Run: headless pygame with SDL's dummy video driver; simulated clock (each Clock.tick advances the game by its frame time, no real sleeping); random seed 0; keys injected as events and as key.get_pressed() state; mouse plan: one left click at the window centre at the start of phase 2, then a move to the lower-right quarter at the start of phase 3.
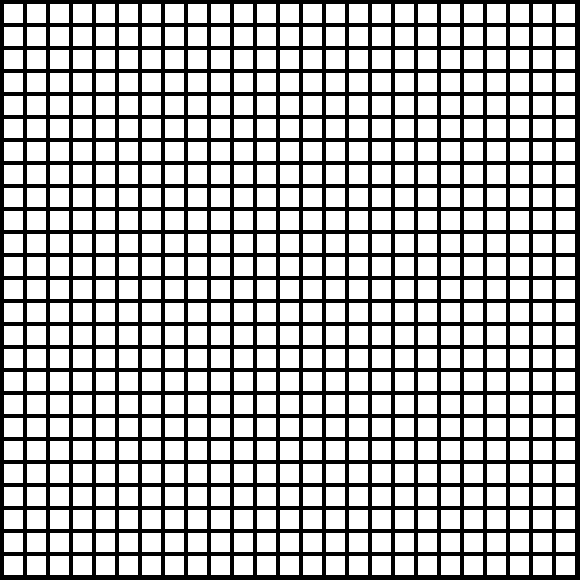
Frame 1 of 4 · flips 1–60 · no input
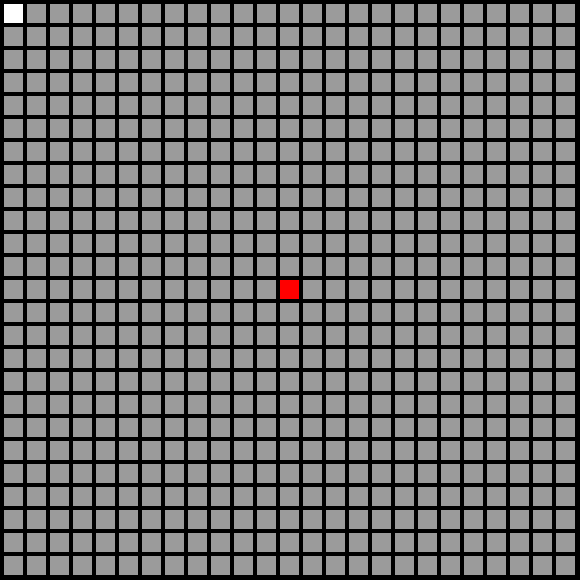
Frame 2 of 4 · flips 61–180 · clicked the window centre · tapped SPACE, RETURN · held RIGHT (→), D
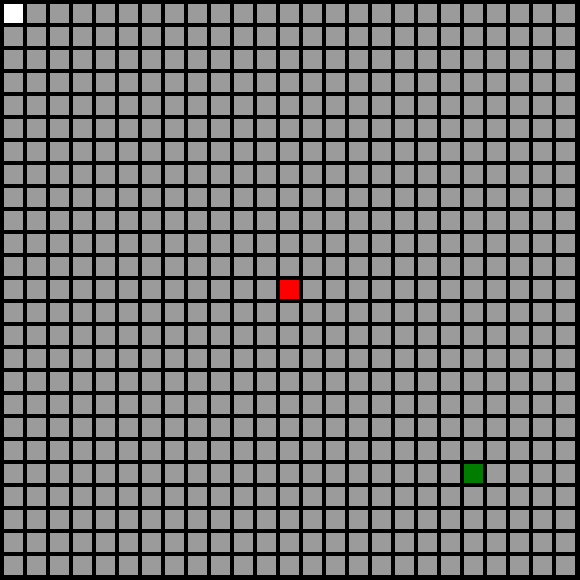
Frame 3 of 4 · flips 181–300 · moved the mouse to the lower-right quarter · held DOWN (↓), S
Frame 4 of 4 · flips 301–420 · held LEFT (←), A, UP (↑), W · screen unchanged from frame 3, image omitted

The pygame program that drew these frames:

import pygame
import math

WINDOW_SIZE = [600, 600]
BLACK = (0,0,0)
WHITE = (255, 255, 255)
RED = (255, 0, 0)
YELLOW = (255, 255, 0)
GREY = (155, 155, 155)
LGREEN = (0, 125, 0)
PURPLE = (255,0,255)

ROWS = 25
COLUMNS = 25

# Dynamically determined margin, width, and height so you can make squares larger/smaller
MARGIN = (WINDOW_SIZE[0]+WINDOW_SIZE[1])//((ROWS+COLUMNS)*5)
WIDTH = (WINDOW_SIZE[0]-(COLUMNS+1)*MARGIN)/COLUMNS
HEIGHT = (WINDOW_SIZE[1]-(ROWS+1)*MARGIN)/ROWS
# Adjusting window size slightly so there isn't dead space on the bottom and right side
WINDOW_SIZE[0] -= int((WIDTH%1)*COLUMNS)
WINDOW_SIZE[1] -= int((HEIGHT%1)*ROWS)
# Convert to ints now that the window size fits these grid dimensions nicely
WIDTH = int(WIDTH)
HEIGHT = int(HEIGHT)
DIAGONALS = True

def getloc():
    x,y = pygame.mouse.get_pos()
    xcord = x//(WIDTH+MARGIN)
    ycord = y//(HEIGHT+MARGIN)
    # Checking if user clicked far edge of grid which would be out of bounds
    if xcord == ROWS:
        xcord = xcord - 1
    if ycord == COLUMNS:
        ycord = ycord - 1
    return (xcord, ycord)

def clear(i):
    for r in range(ROWS):
        for c in range(COLUMNS):
            if grid[r][c] == i:
                grid[r][c] = 0

def emptygrid():
    for r in range(ROWS):
        for c in range(COLUMNS):
            grid[r][c] = 0

class Node:
    def __init__(self, position, parent=None):
        self.position = position
        # Parent used for backtracking
        self.parent = parent
        # G is the cost of the best known path from start to this node
        self.g = 0
        # H is an approximation of the cost from this node to the end
        self.h = 0
        # F is g + h
        self.f = 0

    def __lt__(self, other):
        return self.f < other.f

    def __eq__(self, other):
        return self.position == other.position

    def dist(self, end):
        x1, y1 = self.position
        x2, y2 = end.position
        return math.sqrt(abs(x1-x2)**2+abs(y1-y2)**2)


def findpath(s, e):
    start = Node(s)
    end = Node(e)

    open = [start]
    closed = []

    gscore = 0
    fscore = 0

    while len(open) > 0:
        print(len(open))
        open.sort()
        current = open.pop(0)
        closed.append(current)
        x,y = current.position

        neighbors = [(x+1,y),(x-1,y),(x,y+1),(x,y-1)]
        if DIAGONALS:
            neighbors.extend([(x+1,y+1),(x-1,y-1),(x+1,y-1),(x-1,y+1)])

        for pos in neighbors:
            newx = pos[0]
            newy = pos[1]
            if COLUMNS > newx >= 0 and ROWS > newy >= 0:
                n = Node(pos, current)
                if grid[newy][newx] == 1 or n == start or n in closed:
                    continue
                elif n == end:
                    p = []
                    while current != start:
                        p.append(current.position)
                        current = current.parent
                    return p[::-1]
                else:
                    grid[newy][newx] = 5
                    n.g = n.dist(current)+current.g
                    n.h = n.dist(end)
                    n.f = n.g+n.h
                    ## Tried making this if not open: but the program freezes
                    if n not in open:
                        open.append(n)
                    else:
                        for i,o in enumerate(open):
                            if n == o:
                                if n < o:
                                    open.pop(i)
                                    open.append(n)
                                continue
    return None


grid = []
for row in range(ROWS):
    grid.append([])
    for column in range(COLUMNS):
        grid[row].append(0)

pygame.init()

screen = pygame.display.set_mode(WINDOW_SIZE)
pygame.display.set_caption("A* Algorithm")

done = False

clock = pygame.time.Clock()
start = (0,0)
end = (0,0)

while not done:
    for event in pygame.event.get():
        if event.type == pygame.QUIT:
            done = True
        elif event.type == pygame.KEYDOWN:
            if event.key == pygame.K_SPACE:
                clear(4)
                clear(5)
                clear(6)
                path = findpath(start, end)
                if path:
                    for p in path:
                        grid[p[1]][p[0]] = 6
                else:
                    print("No path found")
            elif event.key == pygame.K_BACKSPACE:
                emptygrid()
            elif event.key == pygame.K_s:
                x, y = getloc()
                clear(2)
                grid[y][x] = 2
                start = (x,y)
            elif event.key == pygame.K_f:
                x, y = getloc()
                clear(3)
                grid[y][x] = 3
                end = (x,y)

    click = pygame.mouse.get_pressed()
    if click[0]:
        x, y = getloc()
        grid[y][x] = 1
    elif click[1]:
        clear(1)
    elif click[2]:
        x, y = getloc()
        grid[y][x] = 0


    screen.fill(BLACK)
    for row in range(ROWS):
        for column in range(COLUMNS):
            color = WHITE
            if grid[row][column] == 1:
                color = RED
            elif grid[row][column] == 2:
                color = LGREEN
            elif grid[row][column] == 3:
                color = YELLOW
            elif grid[row][column] == 4:
                color = GREEN
            elif grid[row][column] == 5:
                color = GREY
            elif grid[row][column] == 6:
                color = PURPLE
            pygame.draw.rect(screen, color, [(MARGIN + WIDTH) * column + MARGIN, (MARGIN + HEIGHT) * row + MARGIN, WIDTH, HEIGHT])
    clock.tick(60)

    pygame.display.flip()

pygame.quit()
